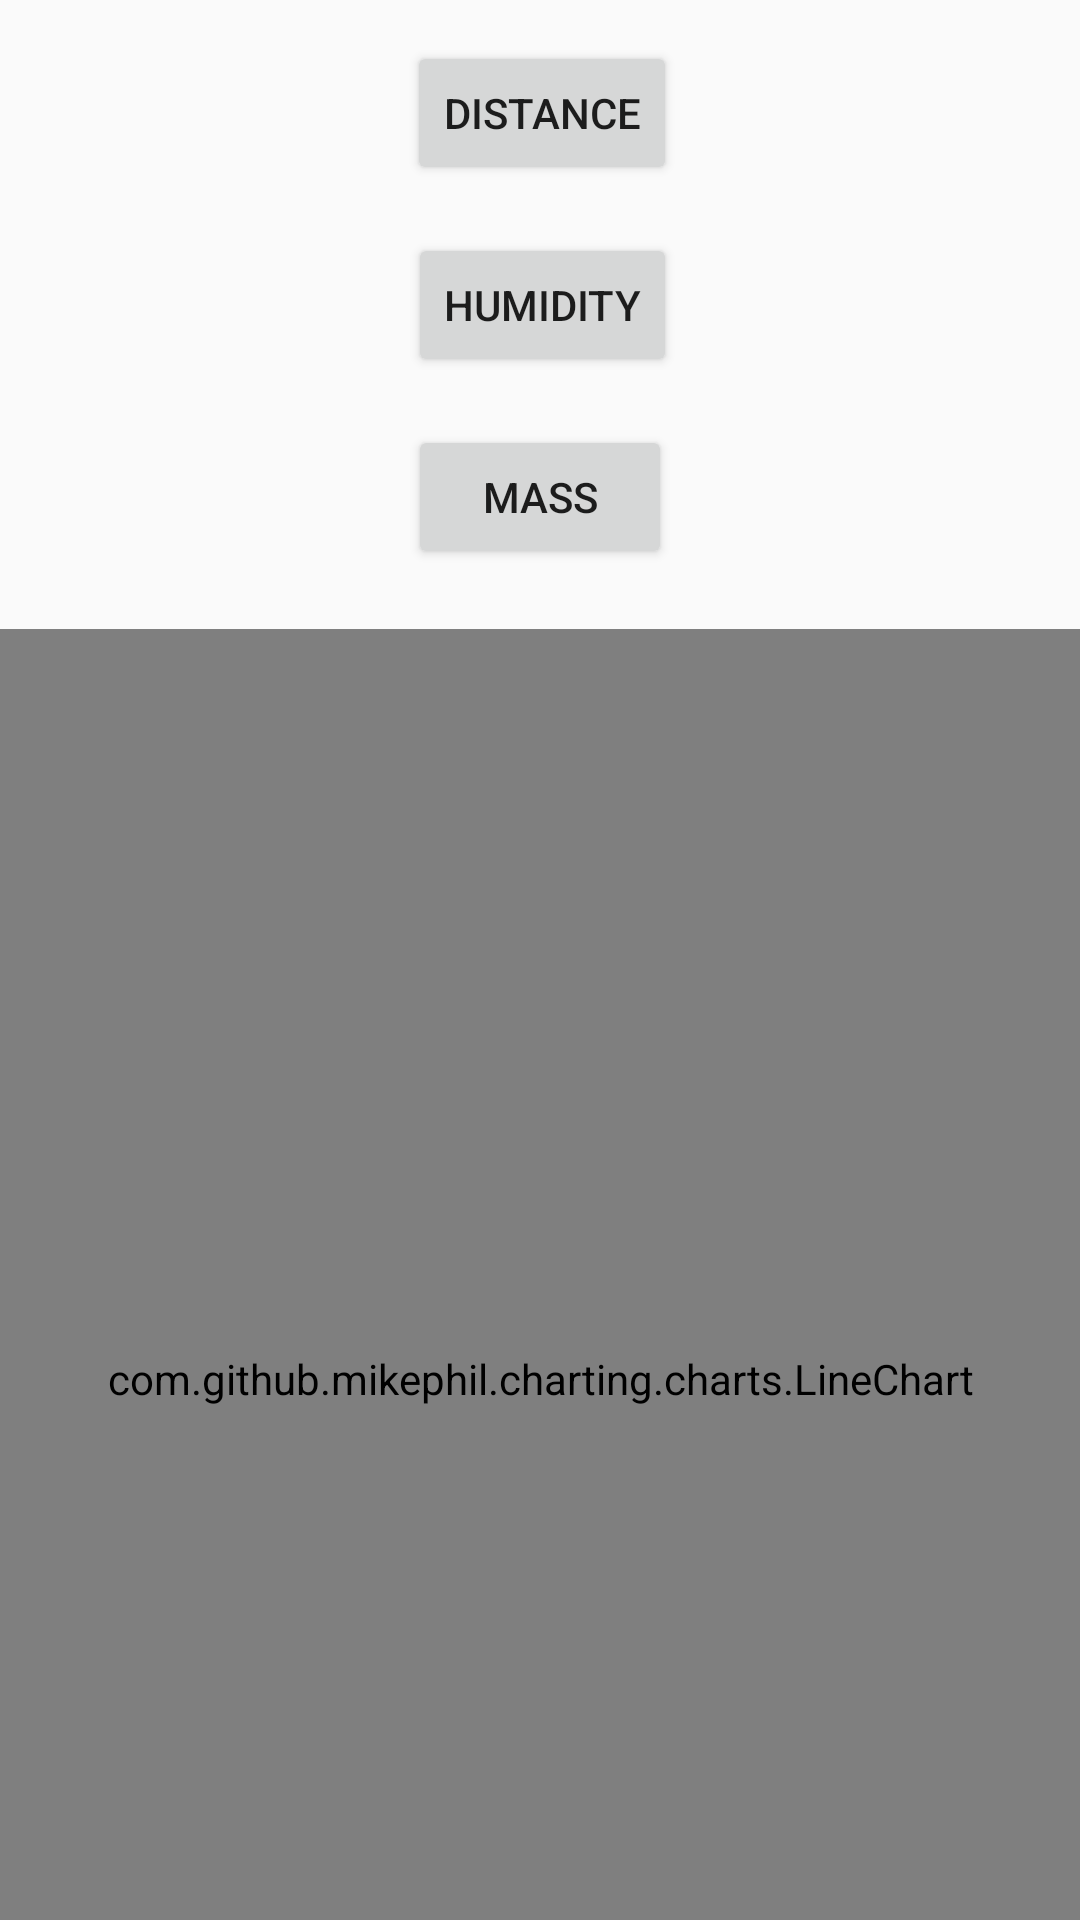

Layout XML and referenced resources for this Android screen:
<!-- AndroidManifest.xml: application theme Theme.GarbageDetector_UAS_PheNando -->
<!-- res/layout/activity_main.xml -->
<?xml version="1.0" encoding="utf-8"?>
<androidx.constraintlayout.widget.ConstraintLayout xmlns:android="http://schemas.android.com/apk/res/android"
    xmlns:app="http://schemas.android.com/apk/res-auto"
    xmlns:tools="http://schemas.android.com/tools"
    android:layout_width="match_parent"
    android:layout_height="match_parent"
    tools:context=".MainActivity">

    <Button
        android:id="@+id/btnhmd"
        android:layout_width="wrap_content"
        android:layout_height="wrap_content"
        android:layout_marginTop="16dp"
        android:onClick="Humidity"
        android:text="Humidity"
        app:layout_constraintEnd_toEndOf="parent"
        app:layout_constraintHorizontal_bias="0.503"
        app:layout_constraintStart_toStartOf="parent"
        app:layout_constraintTop_toBottomOf="@+id/btndis"
        tools:ignore="HardcodedText,UsingOnClickInXml" />

    <Button
        android:id="@+id/btndis"
        android:layout_width="wrap_content"
        android:layout_height="wrap_content"
        android:onClick="Distance"
        android:text="Distance"
        app:layout_constraintBottom_toBottomOf="parent"
        app:layout_constraintEnd_toEndOf="parent"
        app:layout_constraintHorizontal_bias="0.503"
        app:layout_constraintStart_toStartOf="parent"
        app:layout_constraintTop_toTopOf="parent"
        app:layout_constraintVertical_bias="0.023" />

    <com.github.mikephil.charting.charts.LineChart
        android:id="@+id/chart1"
        android:layout_width="fill_parent"
        android:layout_height="500dp"
        android:layout_marginTop="84dp"
        app:layout_constraintEnd_toEndOf="parent"
        app:layout_constraintHorizontal_bias="1.0"
        app:layout_constraintStart_toStartOf="parent"
        app:layout_constraintTop_toBottomOf="@+id/btnhmd" />

    <Button
        android:id="@+id/button7"
        android:layout_width="wrap_content"
        android:layout_height="wrap_content"
        android:layout_marginTop="80dp"
        android:onClick="Mass"
        android:text="Mass"
        app:layout_constraintEnd_toEndOf="parent"
        app:layout_constraintStart_toStartOf="parent"
        app:layout_constraintTop_toBottomOf="@+id/btndis" />

</androidx.constraintlayout.widget.ConstraintLayout>
<!-- resources referenced by this layout -->
<resources>
  <style name="Theme.GarbageDetector_UAS_PheNando" parent="Base.Theme.AppCompat.Light.DarkActionBar">
          
          <item name="colorPrimary">@color/purple_500</item>
          <item name="colorPrimaryVariant">@color/purple_700</item>
          <item name="colorOnPrimary">@color/white</item>
          
          <item name="colorSecondary">@color/teal_200</item>
          <item name="colorSecondaryVariant">@color/teal_700</item>
          <item name="colorOnSecondary">@color/black</item>
          
          <item name="android:statusBarColor" tools:targetApi="l">?attr/colorPrimaryVariant</item>
          
      </style>
  <!-- not gathered from this repository: default colours our renderer supplied (Android Studio template values) -->
  <color name="purple_500">#FF6200EE</color>
  <color name="purple_700">#FF3700B3</color>
  <color name="teal_200">#FF03DAC5</color>
  <color name="teal_700">#FF018786</color>
  <color name="black">#FF000000</color>
  <color name="white">#FFFFFFFF</color>
</resources>
